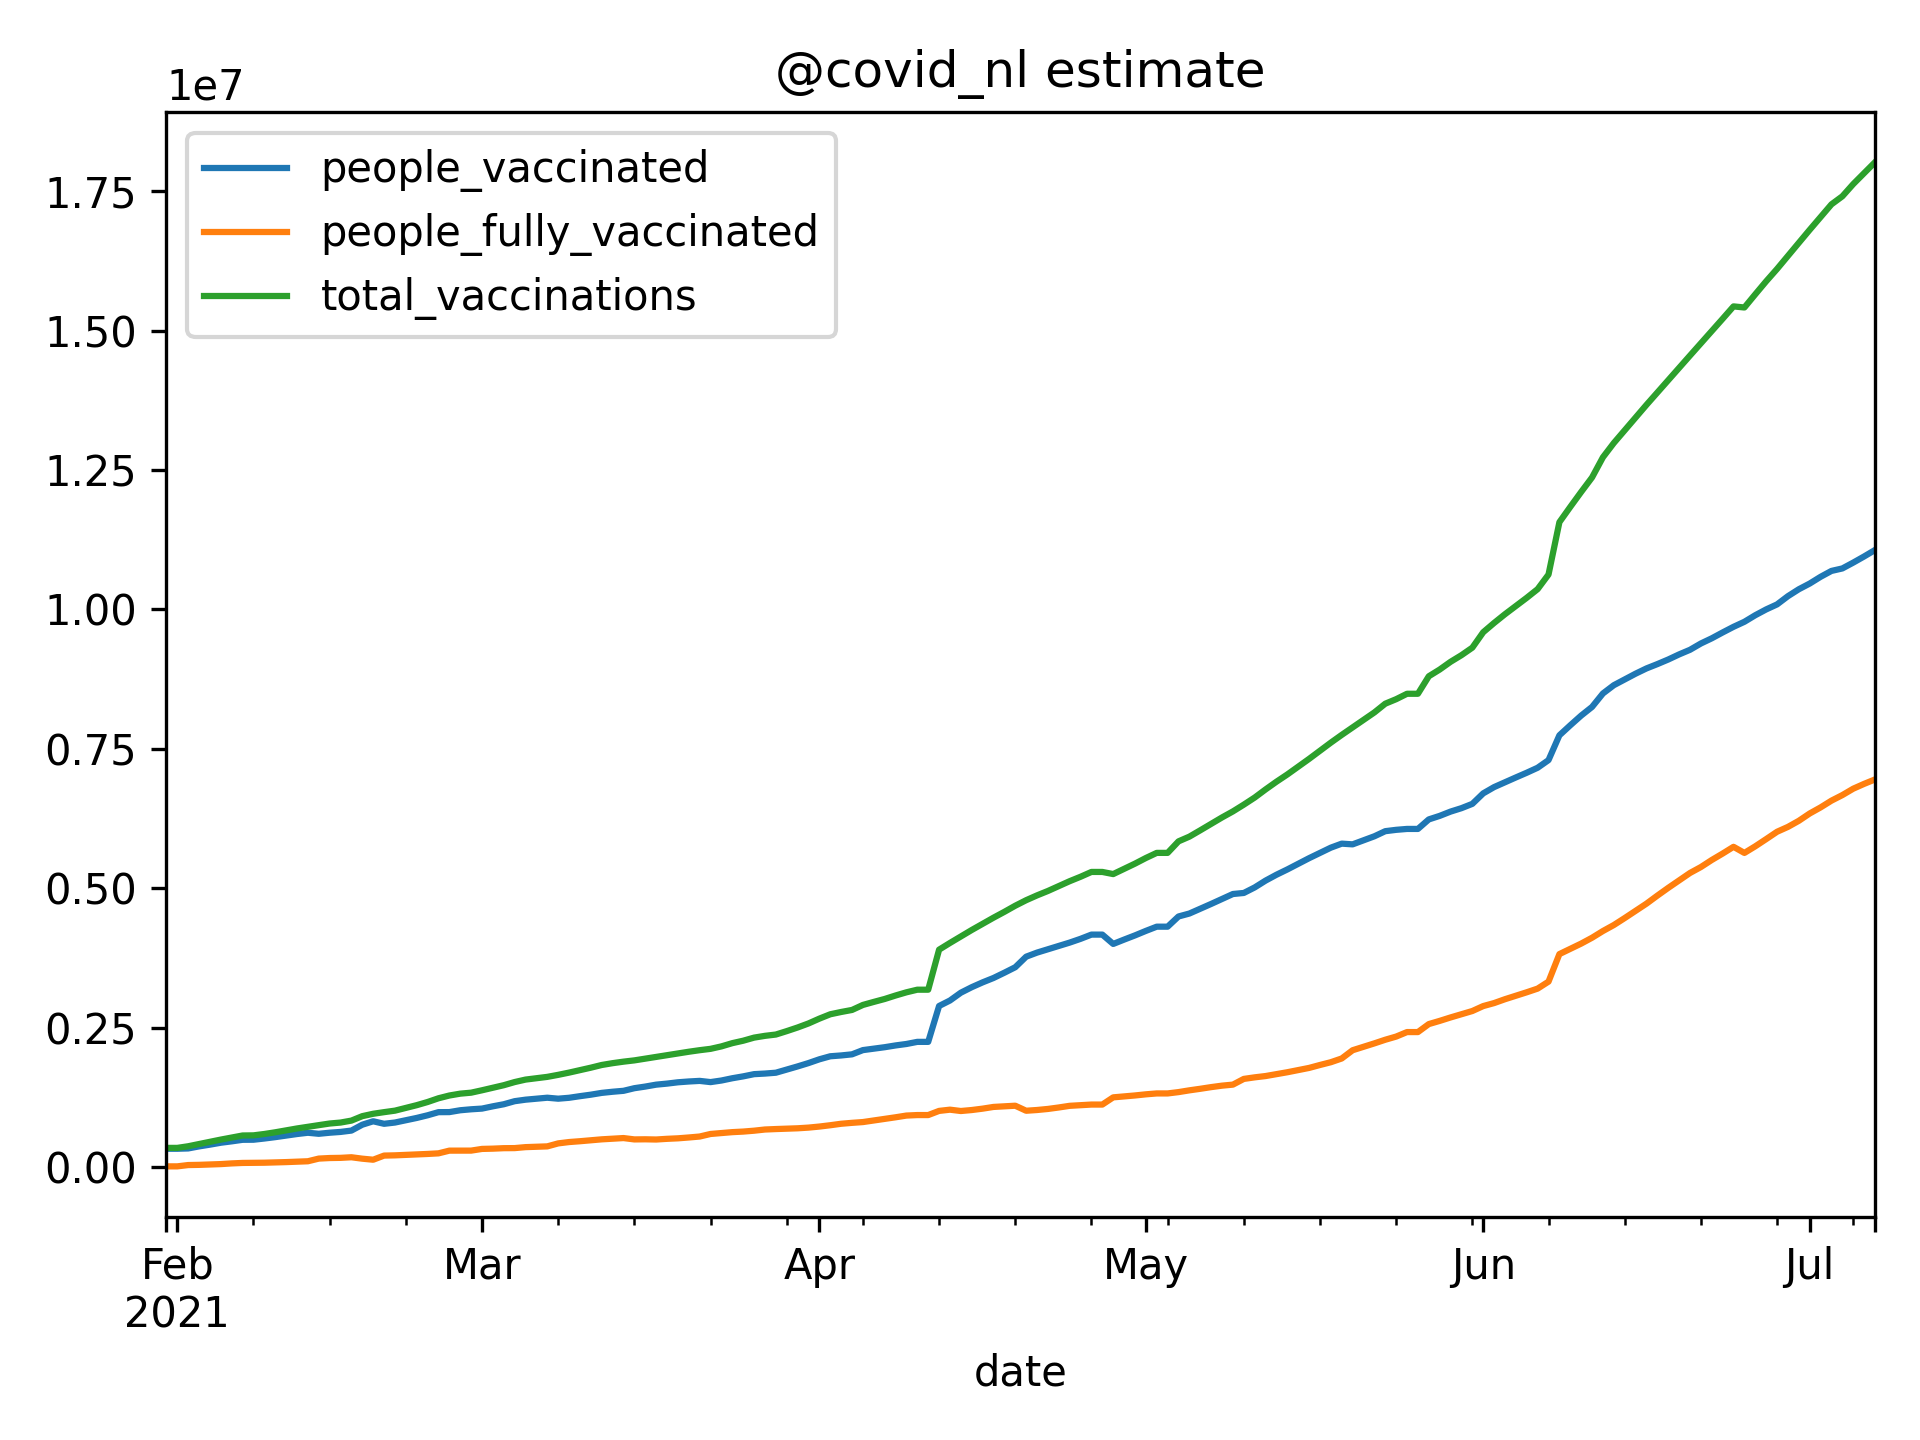

Data behind this chart, as committed beside it:
date, people_vaccinated, people_fully_vaccinated, total_vaccinations
2021-01-31, 331190, 15600, 346790
2021-02-01, 331190, 15600, 346790
2021-02-02, 336908, 39000, 375908
2021-02-03, 373593, 42500, 416093
2021-02-04, 404998, 50000, 454998
2021-02-05, 439285, 56250, 495535
2021-02-06, 464210, 68507, 532717
2021-02-07, 491848, 77014, 568862
2021-02-08, 493098, 78264, 571362
2021-02-09, 514920, 81014, 595934
2021-02-10, 539632, 86514, 626146
2021-02-11, 568270, 92014, 660284
2021-02-12, 595366, 99522, 694888
2021-02-13, 618146, 107029, 725175
2021-02-14, 599546, 154818, 754364
2021-02-15, 618718, 164886, 783604
2021-02-16, 632912, 167992, 800904
2021-02-17, 657156, 178772, 835928
2021-02-18, 762515, 153197, 915712
2021-02-19, 823832, 134612, 958444
2021-02-20, 778698, 208704, 987402
2021-02-21, 801202, 213054, 1014256
2021-02-22, 841918, 220917, 1062835
2021-02-23, 883558, 228940, 1112498
2021-02-24, 931164, 238100, 1169264
2021-02-25, 987290, 248862, 1236152
2021-02-26, 988362, 297335, 1285697
2021-02-27, 1021390, 297571, 1318961
2021-02-28, 1038706, 297916, 1336622
2021-03-01, 1051245, 328274, 1379519
2021-03-02, 1092208, 332972, 1425180
2021-03-03, 1129044, 341438, 1470482
2021-03-04, 1183970, 342894, 1526864
2021-03-05, 1210976, 360165, 1571141
2021-03-06, 1229225, 366851, 1596076
2021-03-07, 1246059, 373847, 1619906
2021-03-08, 1228814, 427380, 1656194
2021-03-09, 1244940, 451503, 1696443
2021-03-10, 1273866, 466172, 1740038
2021-03-11, 1300710, 483966, 1784676
2021-03-12, 1332826, 500076, 1832902
2021-03-13, 1353208, 512276, 1865484
2021-03-14, 1369816, 522808, 1892624
2021-03-15, 1416854, 498652, 1915506
2021-03-16, 1445909, 500662, 1946571
2021-03-17, 1480246, 496914, 1977160
2021-03-18, 1499026, 509182, 2008208
2021-03-19, 1522686, 518178, 2040864
2021-03-20, 1537130, 533274, 2070404
2021-03-21, 1547798, 550368, 2098166
2021-03-22, 1526135, 596221, 2122356
2021-03-23, 1554632, 611763, 2166395
2021-03-24, 1595304, 629084, 2224388
2021-03-25, 1628930, 639132, 2268062
2021-03-26, 1668602, 654930, 2323532
2021-03-27, 1679164, 676216, 2355380
2021-03-28, 1694302, 684422, 2378724
2021-03-29, 1749776, 690229, 2440005
2021-03-30, 1807214, 697984, 2505198
2021-03-31, 1867245, 710328, 2577573
... 98 more rows
